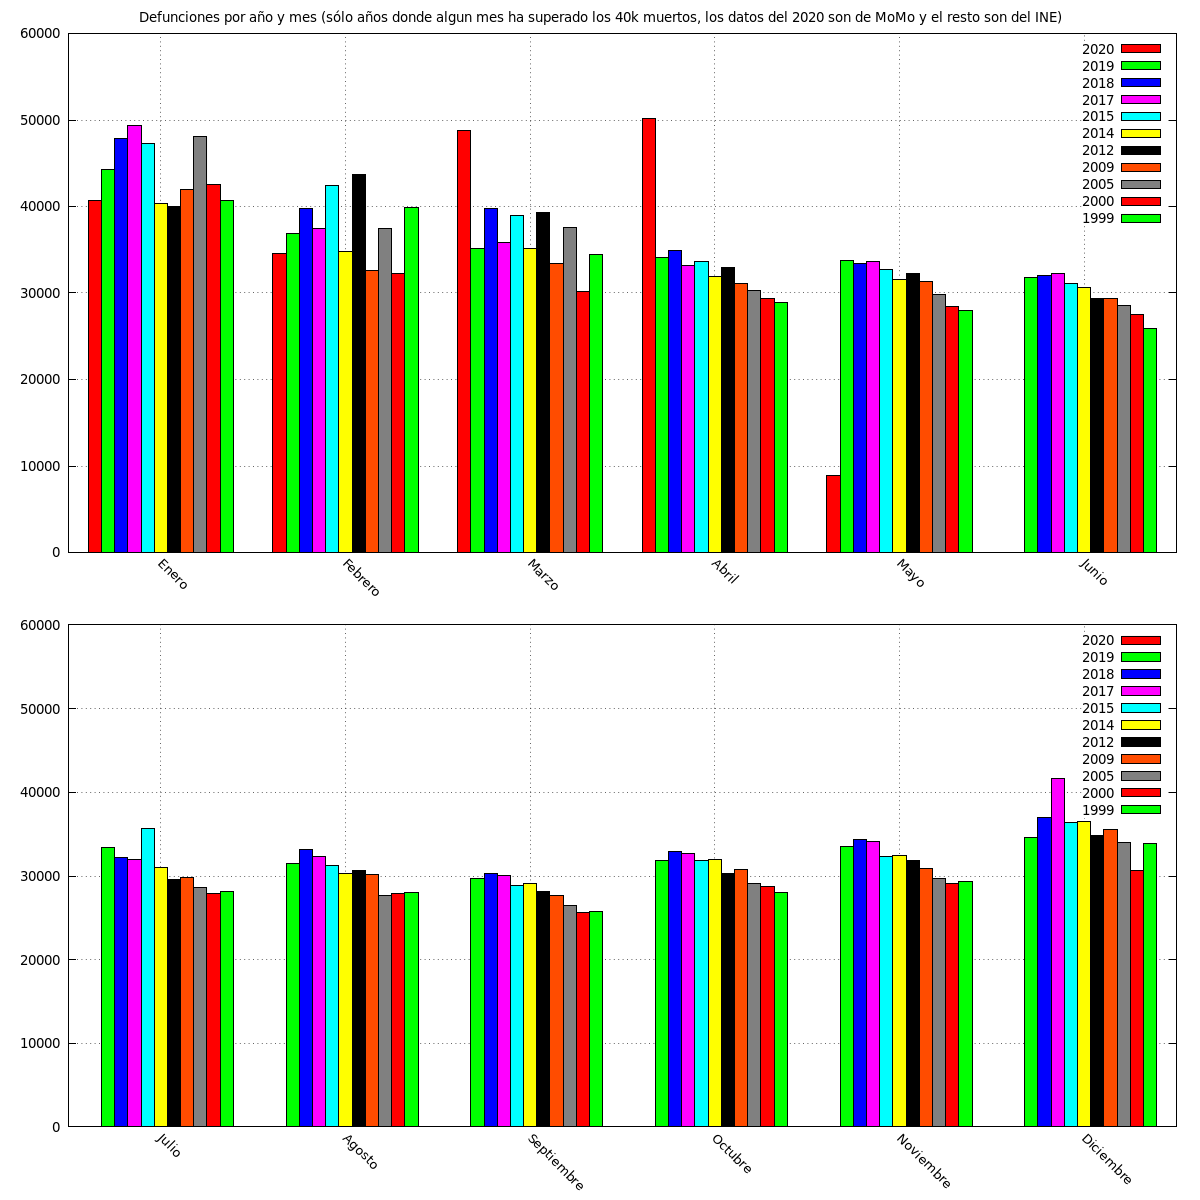

Source data for this figure (header and first rows):
Mes; 2020; 2019; 2018; 2017; 2015; 2014; 2012; 2009; 2005; 2000; 1999
Enero; 40683; 44241; 47911; 49370; 47269; 40362; 40005; 42003; 48081; 42568; 40691
Febrero; 34543; 36826; 39756; 37434; 42464; 34834; 43738; 32614; 37467; 32201; 39898
Marzo; 48753; 35154; 39772; 35779; 38987; 35179; 39292; 33445; 37528; 30212; 34486
Abril; 50196; 34070; 34956; 33208; 33686; 31894; 32940; 31139; 30311; 29357; 28878
Mayo; 8942; 33734; 33421; 33673; 32706; 31540; 32297; 31297; 29837; 28493; 28011
Junio; ; 31764; 31970; 32236; 31078; 30655; 29362; 29381; 28559; 27470; 25938
Julio; ; 33383; 32215; 31924; 35628; 30999; 29599; 29872; 28647; 27960; 28160
Agosto; ; 31453; 33177; 32356; 31220; 30335; 30683; 30224; 27687; 27875; 27995
Septiembre; ; 29665; 30293; 30049; 28863; 29087; 28116; 27716; 26456; 25686; 25750
Octubre; ; 31885; 32879; 32680; 31898; 32011; 30323; 30764; 29144; 28793; 28039
Noviembre; ; 33523; 34338; 34149; 32346; 32466; 31804; 30940; 29657; 29113; 29342
Diciembre; ; 34582; 37033; 41665; 36423; 36468; 34791; 35538; 33981; 30663; 33914
